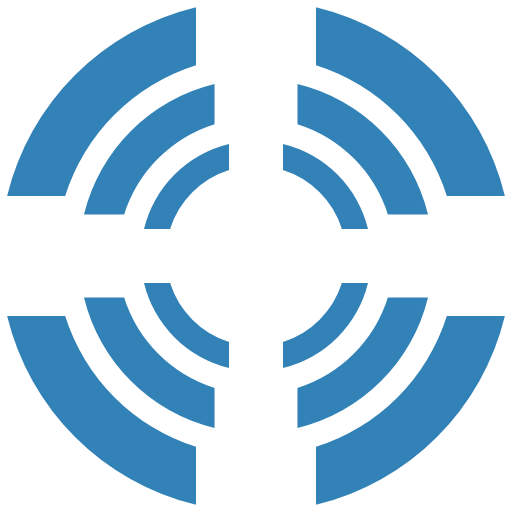
t = 0.00 s
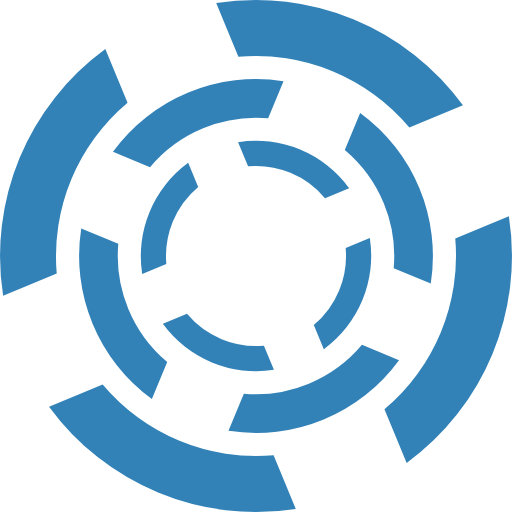
t = 0.45 s
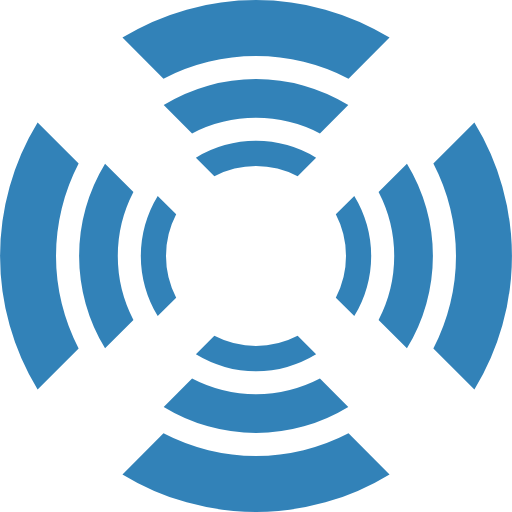
t = 0.90 s
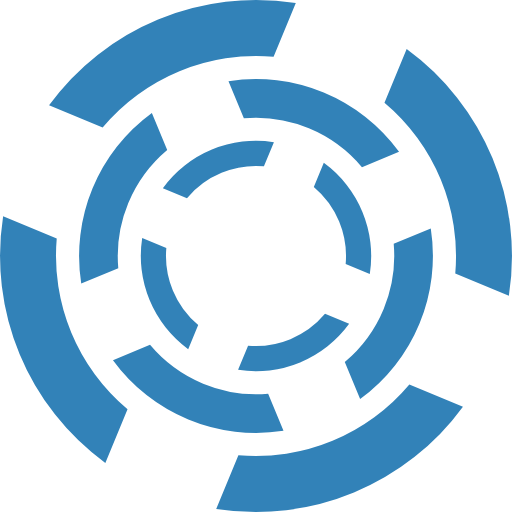
t = 1.35 s

The animated SVG that drew these frames (rendered in a browser with its animation timeline set to each time). Animation: 3 SMIL elements (animateTransform=3); one cycle of 1.80 s, repeats indefinitely.

<?xml version="1.0" encoding="UTF-8" standalone="no"?><svg xmlns:svg="http://www.w3.org/2000/svg" xmlns="http://www.w3.org/2000/svg" xmlns:xlink="http://www.w3.org/1999/xlink" version="1.0" width="64px" height="64px" viewBox="0 0 128 128" xml:space="preserve"><path fill="#3282b8" d="M111.708,49A50.116,50.116,0,0,0,79,16.292V1.785A64.076,64.076,0,0,1,126.215,49H111.708ZM49,16.292A50.114,50.114,0,0,0,16.292,49H1.785A64.075,64.075,0,0,1,49,1.785V16.292ZM16.292,79A50.116,50.116,0,0,0,49,111.708v14.507A64.076,64.076,0,0,1,1.785,79H16.292ZM79,111.708A50.118,50.118,0,0,0,111.708,79h14.507A64.078,64.078,0,0,1,79,126.215V111.708Z"><animateTransform attributeName="transform" type="rotate" from="0 64 64" to="-90 64 64" dur="1800ms" repeatCount="indefinite"></animateTransform></path>
  <path fill="#3282b8" d="M96.971,53.633a34.634,34.634,0,0,0-22.6-22.6V21A44.283,44.283,0,0,1,107,53.633H96.971Zm-43.338-22.6a34.634,34.634,0,0,0-22.6,22.6H21A44.283,44.283,0,0,1,53.633,21V31.029Zm-22.6,43.338a34.634,34.634,0,0,0,22.6,22.6V107A44.283,44.283,0,0,1,21,74.367H31.029Zm43.338,22.6a34.634,34.634,0,0,0,22.6-22.6H107A44.283,44.283,0,0,1,74.367,107V96.971Z"><animateTransform attributeName="transform" type="rotate" from="0 64 64" to="90 64 64" dur="1800ms" repeatCount="indefinite"></animateTransform></path>
  <path fill="#3282b8" d="M85.47,57.25A22.552,22.552,0,0,0,70.75,42.53V36A28.836,28.836,0,0,1,92,57.25H85.47ZM57.25,42.53A22.552,22.552,0,0,0,42.53,57.25H36A28.836,28.836,0,0,1,57.25,36V42.53ZM42.53,70.75A22.552,22.552,0,0,0,57.25,85.47V92A28.836,28.836,0,0,1,36,70.75H42.53ZM70.75,85.47A22.552,22.552,0,0,0,85.47,70.75H92A28.836,28.836,0,0,1,70.75,92V85.47Z"><animateTransform attributeName="transform" type="rotate" from="0 64 64" to="-90 64 64" dur="1800ms" repeatCount="indefinite"></animateTransform></path></svg>